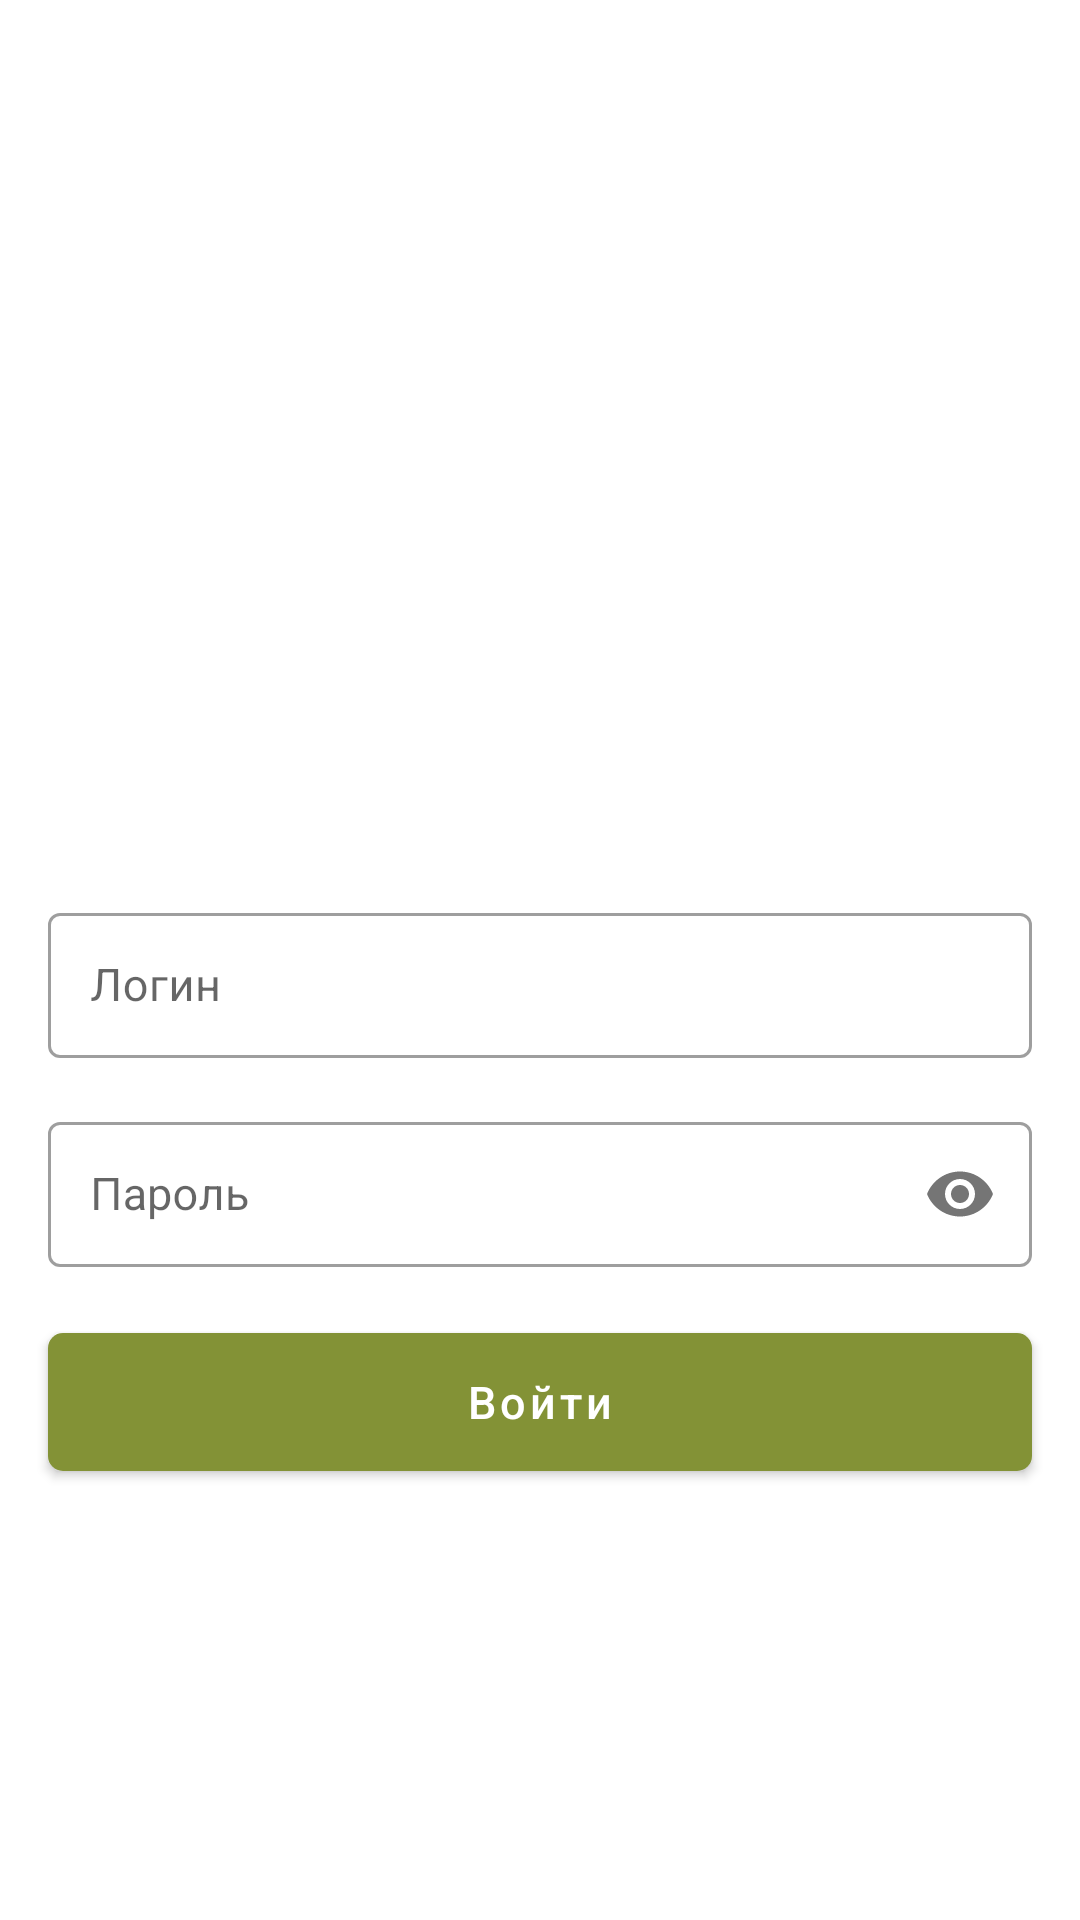

Reconstruct the res/layout file that produces this screen, plus the resources it refers to.
<!-- AndroidManifest.xml: application theme Theme.TestPhotoApp -->
<!-- res/layout/fragment_auth.xml -->
<?xml version="1.0" encoding="utf-8"?>
<layout xmlns:app="http://schemas.android.com/apk/res-auto">

    <androidx.constraintlayout.widget.ConstraintLayout xmlns:android="http://schemas.android.com/apk/res/android"
        android:layout_width="match_parent"
        android:layout_height="match_parent"
        android:background="?attr/colorOnSecondary">

        <ProgressBar
            android:id="@+id/progressBar1"
            style="?android:attr/progressBarStyleHorizontal"
            android:layout_width="match_parent"
            android:layout_height="wrap_content"
            android:indeterminateTint="?attr/colorSecondaryVariant"
            android:indeterminateOnly="true"
            android:visibility="invisible"
            app:layout_constraintEnd_toEndOf="parent"
            app:layout_constraintStart_toStartOf="parent"
            app:layout_constraintTop_toTopOf="parent" />

        <androidx.core.widget.NestedScrollView
            android:layout_width="match_parent"
            android:layout_height="match_parent"
            android:fillViewport="true">

            <androidx.constraintlayout.widget.ConstraintLayout
                android:layout_width="match_parent"
                android:layout_height="match_parent">

                <androidx.appcompat.widget.AppCompatImageView
                    android:id="@+id/iv_logo"
                    android:layout_width="200dp"
                    android:layout_height="200dp"
                    android:layout_marginTop="20dp"
                    android:src="@drawable/logo"
                    app:layout_constraintBottom_toBottomOf="parent"
                    app:layout_constraintEnd_toEndOf="parent"
                    app:layout_constraintStart_toStartOf="parent"
                    app:layout_constraintTop_toTopOf="parent"
                    app:layout_constraintVertical_bias="0.15" />

                <com.google.android.material.textfield.TextInputLayout
                    android:id="@+id/login_wrapper"
                    style="@style/Widget.MaterialComponents.TextInputLayout.OutlinedBox"
                    android:layout_width="match_parent"
                    android:layout_height="wrap_content"
                    android:layout_marginStart="16dp"
                    android:layout_marginTop="16dp"
                    android:layout_marginEnd="16dp"
                    android:hint="@string/login"
                    app:layout_constraintTop_toBottomOf="@+id/iv_logo">

                    <com.google.android.material.textfield.TextInputEditText
                        android:id="@+id/et_login"
                        android:layout_width="match_parent"
                        android:layout_height="wrap_content"
                        android:inputType="text"
                        android:padding="14dp"
                        android:textSize="15sp" />

                </com.google.android.material.textfield.TextInputLayout>

                <com.google.android.material.textfield.TextInputLayout
                    android:id="@+id/password_wrapper"
                    style="@style/Widget.MaterialComponents.TextInputLayout.OutlinedBox"
                    android:layout_width="match_parent"
                    android:layout_height="wrap_content"
                    android:layout_marginStart="16dp"
                    android:layout_marginTop="16dp"
                    android:layout_marginEnd="16dp"
                    android:hint="@string/password"
                    app:layout_constraintTop_toBottomOf="@+id/login_wrapper"
                    app:passwordToggleEnabled="true">

                    <com.google.android.material.textfield.TextInputEditText
                        android:id="@+id/et_password"
                        android:layout_width="match_parent"
                        android:layout_height="wrap_content"
                        android:inputType="textPassword"
                        android:padding="14dp"
                        android:textSize="15sp" />

                </com.google.android.material.textfield.TextInputLayout>

                <com.google.android.material.button.MaterialButton
                    android:id="@+id/sign_in"
                    android:layout_width="match_parent"
                    android:layout_height="58dp"
                    android:layout_marginStart="16dp"
                    android:layout_marginTop="16dp"
                    android:layout_marginEnd="16dp"
                    android:layout_marginBottom="16dp"
                    android:paddingStart="22dp"
                    android:paddingEnd="22dp"
                    android:text="@string/signin"
                    android:textAllCaps="false"
                    android:textColor="#fff"
                    android:textSize="15sp"
                    app:backgroundTint="?attr/colorSecondaryVariant"
                    app:cornerRadius="5dp"
                    app:layout_constraintBottom_toBottomOf="parent"
                    app:layout_constraintEnd_toEndOf="parent"
                    app:layout_constraintStart_toStartOf="parent"
                    app:layout_constraintTop_toBottomOf="@id/password_wrapper"
                    app:layout_constraintVertical_bias="0" />

            </androidx.constraintlayout.widget.ConstraintLayout>
        </androidx.core.widget.NestedScrollView>
    </androidx.constraintlayout.widget.ConstraintLayout>
</layout>
<!-- resources referenced by this layout -->
<resources>
  <string name="login">Логин</string>
  <string name="password">Пароль</string>
  <string name="signin">Войти</string>
  <style name="Theme.TestPhotoApp" parent="Theme.MaterialComponents.DayNight.NoActionBar">
          
          <item name="colorPrimary">@color/green2</item>
          <item name="colorPrimaryVariant">@color/green3</item>
          <item name="colorOnPrimary">@color/white</item>
          
          <item name="colorSecondary">@color/green2</item>
          <item name="colorSecondaryVariant">@color/green1</item>
          <item name="colorOnSecondary">@color/white</item>
          <item name="editTextColor">@color/black_background</item>
          
          <item name="android:statusBarColor" tools:targetApi="l">?attr/colorPrimaryVariant</item>
          
      </style>
  <color name="green2">#607C21</color>
  <color name="green3">#3F6002</color>
  <color name="white">#FFFFFFFF</color>
  <color name="green1">#839236</color>
  <color name="black_background">#121212</color>
</resources>
